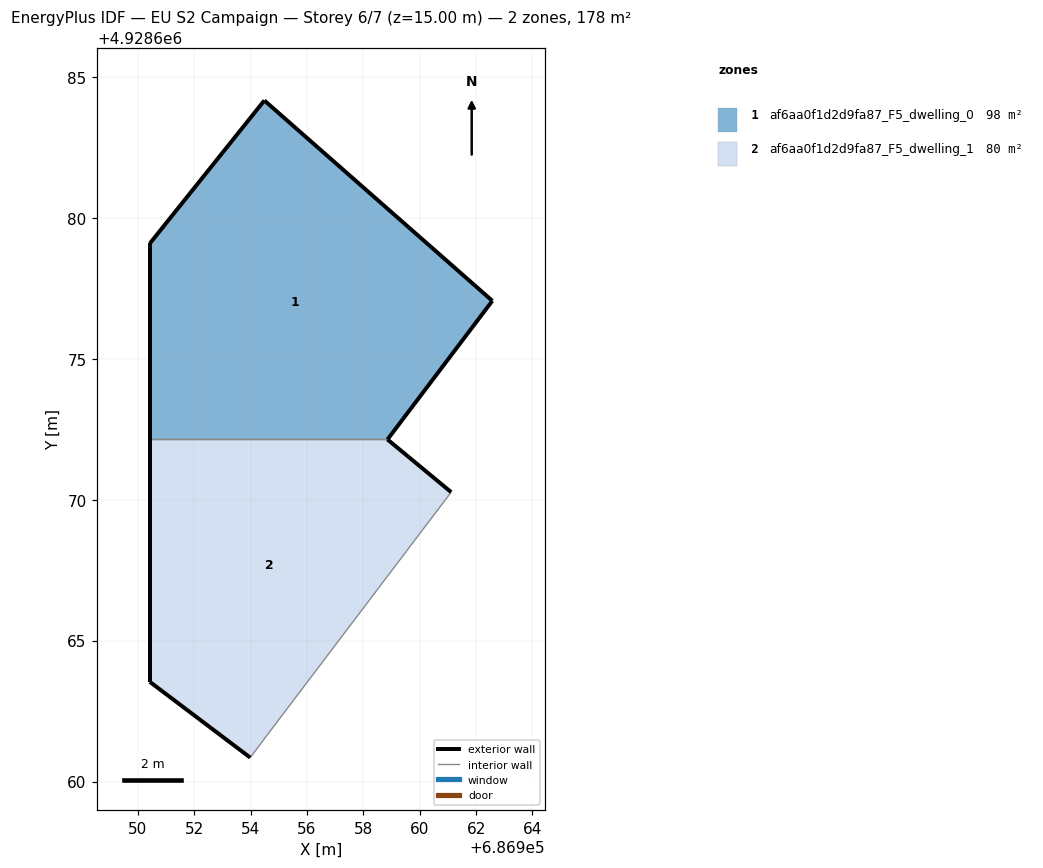
=== STOREY PLAN SPEC (per zone: floor XY polygon, exterior-wall plan segments, windows/doors) ===
zone 1: af6aa0f1d2d9fa87_F5_dwelling_0  (98.0 m²)
  floor: (686958.86, 4928672.14) (686962.58, 4928677.06) (686954.49, 4928684.17) (686950.43, 4928679.10) (686950.43, 4928672.14)
  exterior wall: (686954.49, 4928684.17) – (686962.58, 4928677.06)  [10.8 m]
  exterior wall: (686962.58, 4928677.06) – (686958.86, 4928672.14)  [6.2 m]
  exterior wall: (686950.43, 4928672.14) – (686950.43, 4928679.10)  [7.0 m]
  exterior wall: (686950.43, 4928679.10) – (686954.49, 4928684.17)  [6.5 m]
  interior walls: 1
zone 2: af6aa0f1d2d9fa87_F5_dwelling_1  (80.2 m²)
  floor: (686954.90, 4928662.06) (686961.12, 4928670.27) (686958.86, 4928672.14) (686950.43, 4928672.14) (686950.43, 4928663.53) (686953.99, 4928660.85)
  exterior wall: (686953.99, 4928660.85) – (686950.43, 4928663.53)  [4.5 m]
  exterior wall: (686950.43, 4928663.53) – (686950.43, 4928672.14)  [8.6 m]
  exterior wall: (686958.86, 4928672.14) – (686961.12, 4928670.27)  [2.9 m]
  interior walls: 3

=== DERIVED (storey summary) ===
Building: EU S2 Campaign
Storey: 6 of 7  (floor level z = 15.00 m)
Storey gross floor area: 178.1 m²
Zones on this storey: 2
  - af6aa0f1d2d9fa87_F5_dwelling_0: floor 98.0 m²; exterior wall 30.4 m (91.2 m²); WWR 0.0%
  - af6aa0f1d2d9fa87_F5_dwelling_1: floor 80.2 m²; exterior wall 16.0 m (48.0 m²); WWR 0.0%
Zone adjacency (shared interzone walls):
  - af6aa0f1d2d9fa87_F5_dwelling_0 ↔ af6aa0f1d2d9fa87_F5_dwelling_1